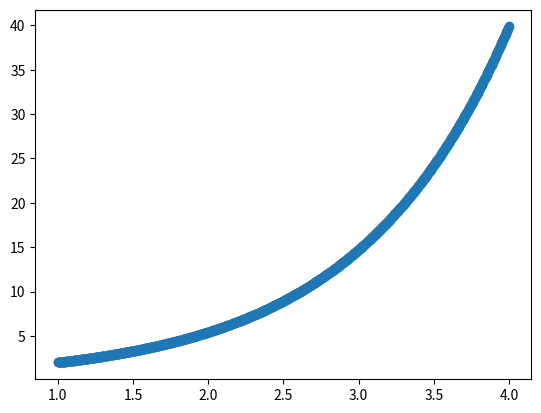

Reproduce this figure in Python. (Note: this script raises an exception after producing the figure.)
import matplotlib.pyplot as plt
import numpy as np

def get_stepsize(interval, steps):
	return (interval[1] - interval[0])/steps

def forward_euler(funcp, steps, init, interval):
	stepsize = get_stepsize(interval, steps)
	step_set = [init[0] + i*stepsize for i in range(steps)]
	output_set = [init[1]]
	for i, t in enumerate(step_set):
		output_set.append(output_set[i] + stepsize * funcp(t, output_set[i]))
	print(len(output_set[:-1]))
	return step_set, output_set[0:-1]

def run_cases(steps):
	xs, ys = forward_euler(lambda t,y: y, steps, (1,2), (1,4))
	myplot = plt.plot(xs, ys, 'o')#, xs, lambda t: 2*(np.e**(t-1)))
	myplot.show()
	#ode_solver(lambda t,y: -2*t*y, steps, (1,2), (1,4))
	#TODO figure out how to work with the second derivative...

run_cases(1000)
